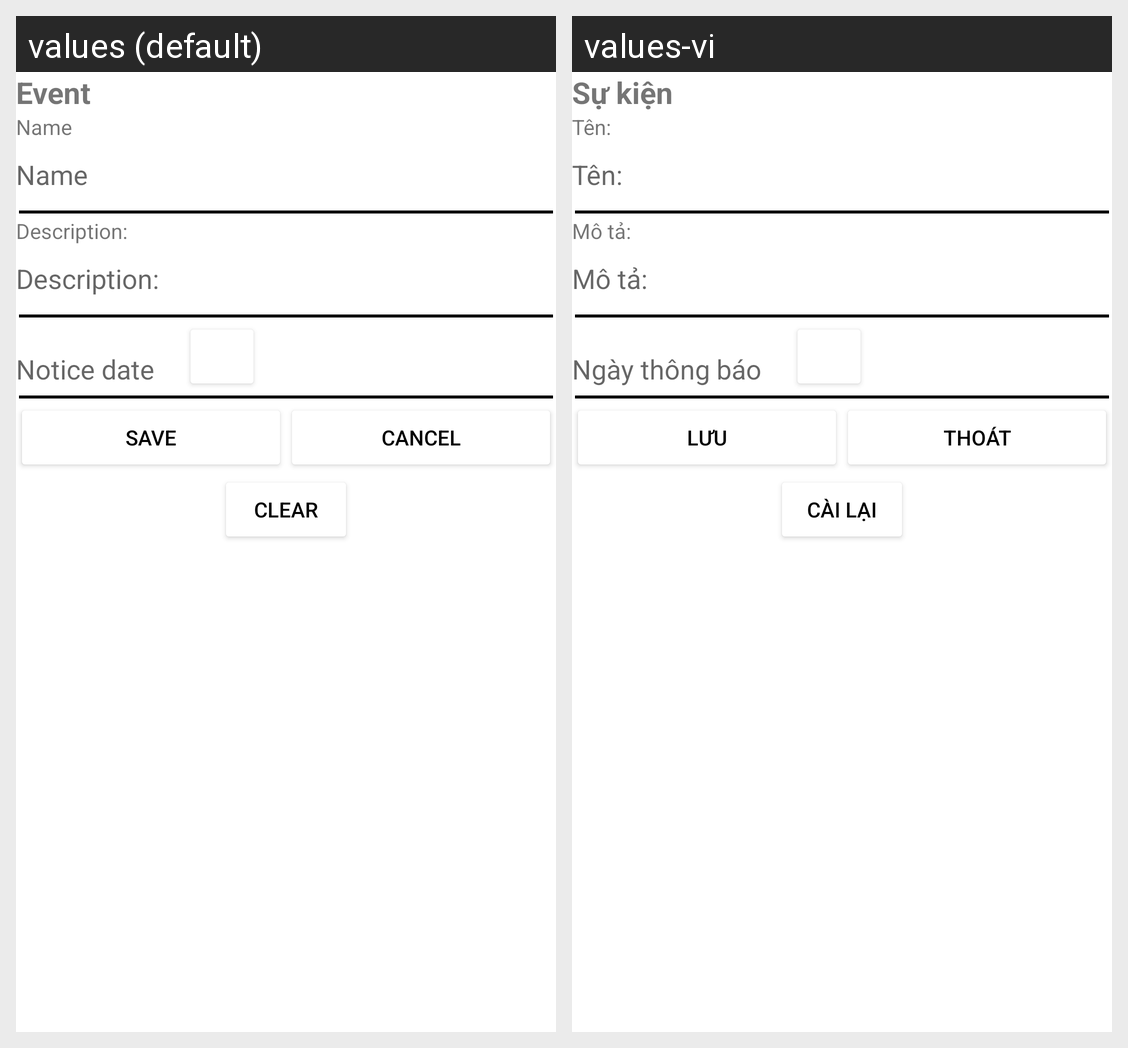

The Android screen above is rendered under two locales of the same app. Produce the string resources it draws, with the default and per-locale values.
Android screen res/layout/create_event_dialog.xml rendered under 2 locales, left to right: values (default), values-vi. Device: Nexus 5 (rendered at 1080×1920; each locale shown at half size, 540×960, under a caption strip naming it); theme Theme.Gallery.
Strings drawn on this screen, with the default value and each locale's value (text and hints the layout hard-codes, and strings that could not be matched under every locale, appear in the picture but are not listed):

event
  values: Event
  values-vi: Sự kiện

name
  values: Name
  values-vi: Tên:

description
  values: Description:
  values-vi: Mô tả:

notice_date
  values: Notice date
  values-vi: Ngày thông báo

save
  values: Save
  values-vi: Lưu

cancel
  values: Cancel
  values-vi: Thoát

clear
  values: Clear
  values-vi: Cài lại
